pico-8 play session: hold ← + tap ❎

[t = 1 s] hold ← ~1s, tap ❎ ~2×
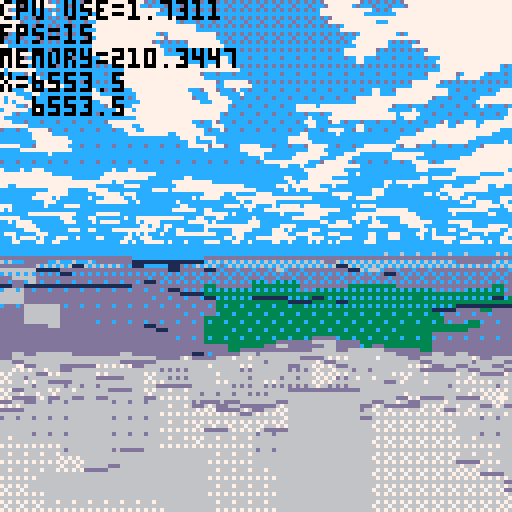
[t = 2 s] hold ← ~2s, tap ❎ ~4×
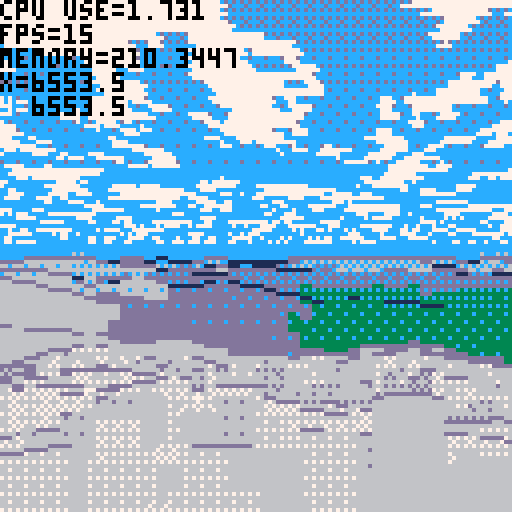
[t = 4 s] hold ← ~4s, tap ❎ ~7×
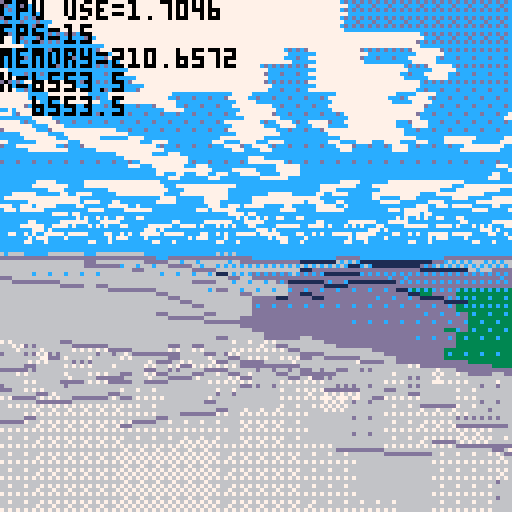
[t = 6 s] hold ← ~6s, tap ❎ ~10×
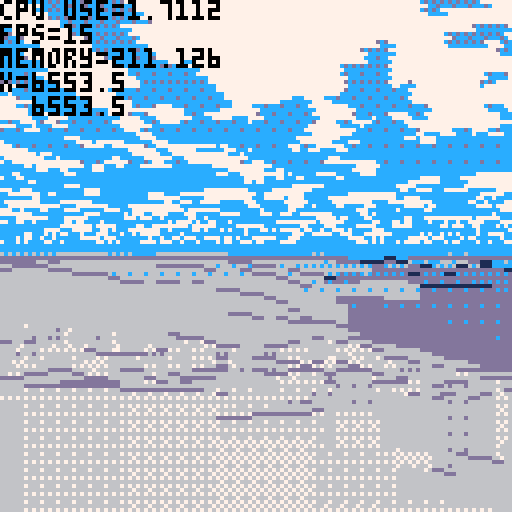

pico-8 cartridge
version 32
__lua__
--main
--configuration
	--terrain
	tnoiscale=0.08
	lightrange=0.6
	lightmin=1
	lightmax=10
	--rendering terrain
	drawdist=10000
	objdrawdist=256
	fov=0.7
	aperspstart=200
	lightend=190
	drawstart=5
	drawstep=1
	drawstepdeltanear=0.8
	drawstepdeltafar=20
	colwidth=3
	playerheight=0.15
	--controls
	mspeed=1
	lspeed={h=0.01,v=2}
	showingmap=false
--data
	--world={}
	terrain={}
	lighting={}
	objs={}
	wateronscreen=false
	mapopenening=false
	isunderwater=false
	mopntime=0
	currentstate=0
	controlsenabled=true
		--current states:
			--0=normal
			--1=mapopen
	pos={x=128/2*128,y=128/2*128,z=1}
	--pos={x=0,y=0,z=1}
	rot=0.1

function _init()
	--srand(1)
	--allow access to more ram
	poke(0x5f36,16)
	--world=genworld(128,wnoiscale)
	terrain=gennoise(128,tnoiscale)
	genlighting()
	objs=genobjs()
	initbuilding()
	--dummytdata()
end
function _update()
	input()
	updatenpcs()
end

function _draw()
	if currentstate==0 then
		drawworld()
	elseif currentstate==1 then
		if mapopening then
			if mopntime<1 then
				lmopntime=mopntime
				mopntime+=0.2
				if mopntime<0 then
					drawworld()
				end
				drawmap(mopntime,lmopntime)
			else
				controlsenabled=true
			end
		else
			if mopntime>-1 then
				lmopntime=mopntime
				mopntime-=0.2
				drawworld()
				drawmap(mopntime,lmopntime)
			else
				controlsenabled=true
				currentstate=0
			end
		end
	end
	drawlogs()
end

function drawworld()
	--terraintestdraw()
	flipscreen()
	drawwater()
	drawsky()
	drawclouds(rot)
	local vobjs=getvisobjs()
	vobjs=drawterrain(vobjs)
	--drawobjs(vobjs)
end

function terraintestdraw()

	tset(1,1,0.5)
	for i=0,127 do
		for j=0,127 do
			local val=wget(i*128,j*128)
			val=tgetas(i,j)
			--printh(val)
			pset(i,j,val*16)
		end
	end
end

-->8
--map
function getheight(x,y)
	local harea=tgetws(x,y)
	local hwrld=wget(x,y)
	return harea+hwrld*40
end

function wget(x,y)
	local lx=(x%128)/128
	local ly=(y%128)/128
	local ax=((x/128)&0xffff)%128
	local ay=((y/128)&0xffff)%128
	local ax1=ax+1
	local ay1=ay+1
	local h=peek(0x8000+ax+ay*128)>>8
	local h➡️=peek(0x8000+ax1+ay*128)>>8
	local h⬇️=peek(0x8000+ax+ay1*128)>>8
	local h➡️⬇️=peek(0x8000+ax1+ay1*128)>>8
	if lx+ly<1 then
		local dx=h➡️-h
		local dy=h⬇️-h
		return h+lx*dx+ly*dy
	else
		local dx=h⬇️-h➡️⬇️
		local dy=h➡️-h➡️⬇️
		return h➡️⬇️+(1-lx)*dx+(1-ly)*dy
	end
end

function tset(x,y,val)
	poke(0x8000+x+y*128,val<<8)
end

function tgetas(x,y)
	return peek(0x8000+x+y*128)>>8
end

function tgetws(x,y)
 x=((x*0.8)%128)&0xffff
 y=((y*0.8)%128)&0xffff
	return peek(0x8000+x+y*128)>>8
end

function lset(x,y,val)
	local byte=lighting[flr(x/8)][y]
	byte=byte&(~(0x.f<<((2-(x%8))*4)))
	val=val&0x.f
	local shft=val<<((4-(x%8))*4)
	local newbyte=byte|shft
	lighting[flr(x/8)][y]=newbyte
end

function lget(x,y,ws)
	if ws then
		local dim=128
	 x=((x*0.8)%dim)&0xffff
	 y=((y*0.8)%dim)&0xffff
	end
	local byte=lighting[(x>>3)&0xffff][y]
	return (byte<<((x%8-4)<<2))&0x.f
end

function gennoise(dim,noiscale)
	local arr={}
	--initialise array of zeros
	for i=0,dim/4 do
		arr[i]={}
		for j=0,dim do
			arr[i][j]=0
		end
	end
	--generate the terrain height
	corners(arr,dim)
	dsrecurse(arr,dim,dim,noiscale)
	return arr
end

function corners (arr,dim)
	tset(0,0,0.5)
	tset(dim,0,0.5)
	tset(0,dim,0.5)
	tset(dim,dim,0.5)
end

function dsrecurse(arr,dim,size,noiscale) 
	local half = size/2
	if half<1 then return end
	--squares
	for y=half,dim,size do
		for x=half,dim,size do
			square(arr,dim,x%dim,y%dim,half,noiscale)
		end
	end
	--diamonds
	col=0
	for x=0,dim,half do
		col+=1
		if col%2==1 then
			for y=half,dim,size do
				diamond(arr,dim,x%(dim+1),y%(dim+1),half)
			end
		else
			for y=0,dim,size do
				diamond(arr,dim,x%(dim+1),y%(dim+1),half)
			end
		end
	end
	--recurse
	dsrecurse(arr,dim,size/2,noiscale)
end

function square (arr,dim,x,y,r,noiscale)
	local avg=tgetas(x-r,y-r)
	avg+=tgetas(x-r,y+r)
	avg+=tgetas(x+r,y-r)
	avg+=tgetas(x+r,y+r)
	avg/=4
	
	local range=r*noiscale
	avg+=rnd(range*2)-range
	avg=mid(0,avg,0x.ff)
	tset(x,y,avg)
end

function diamond(arr,dim,x,y,r)
	d1=dim
	avg=tgetas((x-r)%d1,y)
	avg+=tgetas((x+r)%d1,y)
	avg+=tgetas(x,(y-r)%d1)
	avg+=tgetas(x,(y+r)%d1)
	
	avg/=4
	--avg+=random(dim*r*noisestrength)
	avg=mid(0,avg,0x.ff)
	tset(x,y,avg)
end


function genlighting()
	local lrange=lightrange
	local lmin=lightmin
	local lmax=lightmax
	local dim=128
	for i=0,dim/8 do
		lighting[i]={}
		for j=0,dim do
			lighting[i][j]=0
		end
	end
	for i=0,dim do
		for j=0,dim do
			h=tgetas(i,j)
			--lighting
			l1=tgetas((i+1)%dim,j)
			r1=tgetas((i-1)%dim,j)
			l2=tgetas((i+2)%dim,j)
			r2=tgetas((i-2)%dim,j)
			light=l1+l2*0.5-r1-r2*0.5
			lightcapped=max(min(light,lrange),-lrange)
			mapped=remap(lightcapped,-lrange,lrange,0,1)
			
			lset(i,j,mapped)
		end
	end
end

-->8
--draw
//fill pattern gradient
shades={
 0b0000000000000000,
 0b1000000000000000,
 0b1000000000100000,
 0b1010000000100000,
 0b1010000010100000,
 0b1010010010100000,
 0b1010010010100001,
 0b1010010110100001,
 0b1010010110100101,
 0b1110010110100101,
 0b1110010110110101,
 0b1111010110110101,
 0b1111010111110101,
 0b1111110111110101,
 0b1111110111110111,
 0b1111111111110111,
 0b1111111111111111
}

colours= {
	--water
	{1,12,12},
	--sand
	{10,9,4},
	--grass
	{11,3,1},
	--stone
	{6,13,1},
	--snow
	{7,6,13}
}

function drawterrain(vobjs)
	local objstodraw={}
	wateronscreen=false
	local terrain=terrain
	--precalc angle params
	local sinr=sin(rot)
	local cosr=cos(rot)
	local fov=fov
	--columns
	local numcols=128/colwidth
	--y buffer for occlusion
	local ybuff={}
	local lastdraw={}
	lastdraw[0]={}
	lastdraw[1]={}
	for i=0,numcols do
		ybuff[i]=128
		lastdraw[0][i]=0
		lastdraw[1][i]=1
	end
	--distance of samples from player
	local dz=drawstep
	local z=drawstart
	--loop until z=drawdist
	while z<drawdist do
	--add objects to be drawn
		for k,v in pairs(vobjs) do
			if v.psy<z and v.psy>z-dz then
				local height=getheight(v.wx,v.wy)		
				v.ssy=(pos.z-height)/v.psy*1000+64
				v.clip=ybuff[flr(v.ssx/3)]
				v.size=1000/v.psy
				objstodraw[#objstodraw+1]=v
			end
		end
	 --screen left in world space
		local plx=-cosr*z*fov-sinr*z+pos.x
		local ply=sinr*z*fov-cosr*z+pos.y
		--screen right in world space
		local prx=cosr*z*fov-sinr*z+pos.x
		local pry=-sinr*z*fov-cosr*z+pos.y
		--fade terrain into sky
		local aperspshade=0
		if z>aperspstart then
			aperspval=remap(z>>4,aperspstart>>4,drawdist>>4,1,16)
			aperspshade=shades[flr(aperspval)]
		end
		--iterate across screen
		local dx=(prx-plx)/numcols
		local dy=(pry-ply)/numcols
		for i=0,numcols do
			--get height in w&s space
			local height=getheight(plx,ply)
			local ssheight=(pos.z-height)/z*1000+64
			--check if we need to draw
			if ssheight<ybuff[i] then
				--ground colour
				local ttype=ttypefromheight(height)--psample(colour,plx,ply)
				local col=colours[ttype][2]
				--only draw if not water
				if ttype==1 then
					wateronscreen=true
					ss2=(pos.z-2)/z*1000+64
					ybuff[i]=ss2
				else
					local sscol=i*colwidth
					--work out the fill pattern
					if z<lightend then
						local lsample=lget(plx,ply,true)
						col=setfill(ttype,lsample)
					elseif z<aperspstart then
						fillp(0)
					else
						col=col|12*16
						fillp(aperspshade&0xffff)
					end
					if z-1*dz>lastdraw[0][i] then
						rectfill(sscol,ssheight,sscol+colwidth-1,ybuff[i]-1,col)
						fillp(0)
						rectfill(sscol,ybuff[i],sscol+colwidth-1,ybuff[i],colours[lastdraw[1][i]][3])
					else
						rectfill(sscol,ssheight,sscol+colwidth-1,ybuff[i],col)
					end
					ybuff[i]=ssheight
				end
				lastdraw[0][i]=z
				lastdraw[1][i]=ttype
			end
			plx+=dx
			ply+=dy
		end
		
		if z>aperspstart then
			dz+=drawstepdeltafar
		end
		dz+=drawstepdeltanear
		z+=dz
	end
	fillp(0)
	for i=0,numcols do
		local sscol=i*colwidth
		local h=ybuff[i]
		if (h>64) then 
			rectfill(sscol,64,sscol+colwidth-1,h,12)
		end
		rectfill(sscol,h,sscol+colwidth-1,h,colours[lastdraw[1][i]][3])
	end
	
	return objstodraw
end

function ttypefromheight(h)
	--if true then return h*16 end
	if h<2 then return 1 end
	h=h/40
	if h<0.15 then return 2 end
	if h<0.5 then return 3 end
	if h<0.8 then return 4 end
	return 5
end

function setfill(col,bright)
	if bright<0.5 then
		bright=bright<<5
		fillp(shades[flr(bright)])
		col=colours[col][1]+colours[col][2]*16
	else
		bright=(bright-0.5)<<5
		fillp(shades[flr(bright)])
		col=colours[col][2]+colours[col][3]*16
	end
	return col
end

function drawsky(hori)
	rectfill(0,0,127,64,12)
	local bot=70
	local size=10
	local num=6
	for i=0,num-1 do
		bot-=size
		fillp(bnot(shades[i])|0b.1)
		rectfill(0,bot-size,127,bot,13)
	end
	fillp(bnot(shades[num])|0b.1)
	rectfill(0,0,127,bot,13)
	fillp()
end

function drawwater()
	if not wateronscreen then return end
	local top=80
	local size=6
	local num=6
	for i=0,num-1 do
		top+=size
		fillp(shades[17-i]|0b.1)
		rectfill(0,top,127,top+size,12)
	end
	fillp(shades[17-num]|0b.1)
	rectfill(0,top,127,127,12)
	fillp()
end

skx=0

function drawclouds(world_ang)
	local camx,camy=
	sin(world_ang),cos(world_ang)
   
 local stx,sty=
	-camx+cos(world_ang),
	-camy+(-sin(world_ang))
 poke(0x5f38,4)
 poke(0x5f39,4)
 poke(0x5f3a,sky_x1)
  
 for y=0,60 do
		local curdist=128/(2*y-128)
		local d16=curdist/64
		local j=y%2*.03
		tline(0,y,127,y,
	 j-skx+28+stx*curdist*1.2,
	 j+28+sty*curdist*1.2,
	 d16*camx,d16*camy)
 end
 skx+=0.002
end

function flipscreen ()
	if not wateronscreen then return end
		wavspd=0.5
	wavdistx=6
	wavdisty=8
	--values are the screen in memory
 local scbtm=0x6000
 local sctop=0x7fff
 local scsize=sctop-scbtm
 local flpline=64*64
--precalc the lines for water fx
 local offsets={}
 local wavspd=wavspd
 local wavdistx=wavdistx
 local wavdisty=wavdisty
 for i=0,wavdisty do
 	offsets[i]=sin(time()*wavspd+i/wavdisty)
 end
	for i=0,flpline,64 do
		if flpline+i>scsize then return end
		local rowoffset=offsets[(i/64)%wavdisty]*wavdistx*(i/flpline)
		memcpy(scbtm+flpline+i,scbtm+flpline-i+rowoffset,64)
	end
end

function drawmap(popen,lpopen)
	if popen<0 then
		raisemap(popen+1)
	else
		openmap(popen,lpopen)
	end
end

function raisemap(popen)
	fillp(shades[9])
	local pos=192-popen*128
	local h=78
	rectfill(62,pos-h/2,66,pos+h/2,6+9*16)
	drawroll(64,pos,h,false)
	drawroll(64,pos,h,true)
end

function openmap(popen,lpopen)
	local size=64
	local border=(128-size)/2
	local ⬅️⬅️=border+(1-popen)*size/2
	local ⬅️➡️=border+(1-lpopen)*size/2
	local ➡️⬅️=128-border-(1-lpopen)*size/2
	local ➡️➡️=128-border-(1-popen)*size/2
	local extwdth=25
	local ext⬅️=extwdth
	local ext➡️=128-extwdth
	
	if mapopening then
		--map background
		fillp(shades[9])
		rectfill(⬅️⬅️-2,ext⬅️,⬅️➡️,ext➡️,6+9*16)
		rectfill(➡️⬅️+1,ext⬅️,➡️➡️+3,ext➡️,6+9*16)
		
		--actual map
		fillp(0)
		for i=0,size do
			for j=0,size do
				local ibord=i+border
				if ibord>=⬅️⬅️-3 and ibord<=⬅️➡️ then
					mappixelset(i,j,ibord,border)
				elseif ibord>=➡️⬅️ and ibord<=➡️➡️+3 then
					mappixelset(i,j,ibord,border)
				end
			end
		end
	else
		fillp(shades[9])
		rectfill(⬅️⬅️-2,ext⬅️,➡️➡️+3,ext➡️,6+9*16)
	end
	
	--map edges
	cpybckgrnd(-2,ext⬅️-4,⬅️⬅️,➡️➡️-⬅️⬅️+4)
	cpybckgrnd(-2,ext⬅️-3,⬅️⬅️,➡️➡️-⬅️⬅️+4)
	cpybckgrnd(2,ext➡️+4,⬅️⬅️,➡️➡️-⬅️⬅️+4)
	cpybckgrnd(2,ext➡️+3,⬅️⬅️,➡️➡️-⬅️⬅️+4)
	clip(⬅️⬅️+1,0,➡️➡️-⬅️⬅️+1,128)
	local sprnum=0
	for i=0,128,8 do
			sprnum=(sprnum+1)%2
			sspr(8,sprnum*4,8,4,i+1,ext⬅️-4)
			sspr(8,sprnum*4,8,4,i+1,ext➡️+1,8,4,false,true)
	end
	clip(0)
	
	--rolls
	drawroll(⬅️⬅️-2,64,78,false)
	drawroll(➡️➡️+3,64,78,true)
	
	--player position+rotation
	local l=1000
	local px=(pos.x/128)/2+border
	local py=(pos.y/128)/2+border
	local lx=((pos.x-l*sin(rot))/128)/2+border
	local ly=((pos.y-l*cos(rot))/128)/2+border
	line(px,py,lx,ly,8)
	pset(px,py,0)
end

function cpybckgrnd(shift,srcvert,strt,lngth)
	local src=0x6000+(srcvert)*64+strt/2
	local dest=0x6000+(srcvert+shift)*64+strt/2
	local length=(lngth)/2
	memcpy(src,dest,length)
end

function drawroll(posx,posy,h,flp)
	if flp then posx+=12 end
	local ⬆️=posy-(h/2)
	local ⬇️=posy+(h/2)
	local col = 6+9*16
	fillp(shades[9])
	rectfill(posx-11,⬆️+3,posx-4,⬇️-3,col)
	local col = 4+9*16
	rectfill(posx-3,⬆️+3,posx-1,⬇️-3,col)
	fillp(0)
	local h⬆️=⬆️+h/5
	local h⬇️=⬇️-h/5
	line(posx-12,⬆️+4,posx-12,h⬆️,4)
	line(posx-11,h⬆️,posx-11,h⬇️,4)
	line(posx-12,h⬇️,posx-12,⬇️-4,4)
	line(posx,⬆️+4,posx,h⬆️,5)
 line(posx-1,h⬆️,posx-1,h⬇️,5)
	line(posx,h⬇️,posx,⬇️-4,5)
	if flp then
		sspr(32,0,16,8,posx-13,⬆️-4,16,8,true,false)
		sspr(32,0,16,8,posx-13,⬇️-3,16,8,true,true)
	else
		sspr(16,0,16,8,posx-14,⬆️-4)
		sspr(16,0,16,8,posx-14,⬇️-3,16,8,false,true)
	end
end

function mappixelset(i,j,ibord,border)
	local h=tgetas(i*2,j*2)
	local h➡️=tgetas(i*2+1,j*2)
	local h⬇️=tgetas(i*2,j*2+1)
	local ttype=ttypefromheight(h*40)
	local ttypeb=ttypefromheight(h➡️*40)
	local ttypec=ttypefromheight(h⬇️*40)
	if ttype!=ttypeb or ttype!=ttypec then
		pset(ibord,j+border,4)
	else
		fillp(shades[9]|0b.1)
		local col=colours[ttype][2]
		pset(ibord,j+border,col)
		fillp(0)
	end
end

-->8
--update
function input()
	if not controlsenabled then return end
	if currentstate==0 then
		normalupdate()
	elseif currentstate==1 then
		mapupdate()
	end
end

function normalupdate()
	local startx = pos.x
	local starty = pos.y
	local moved=0
 if btn(4) then
  --strafe
		if btn(0) then
		 pos.x-=sin(rot-0.25)*mspeed
		 pos.y-=cos(rot-0.25)*mspeed
	 	moved=1
	 end
		if btn(1) then
		 pos.x+=sin(rot-0.25)*mspeed
		 pos.y+=cos(rot-0.25)*mspeed
			moved=1
		end
	elseif btn(5) then
 	if btn(2) then
 		mapopening=true
 	 mopntime=-1
 	 controlsenabled=false
 		currentstate=1
 	end
	else
		--rotate view
		if btn(0) then rot-=lspeed.h end
		if btn(1) then rot+=lspeed.h end
		--walk forward&backward
		if btn(2) then
		 pos.x-=sin(rot)*mspeed
		 pos.y-=cos(rot)*mspeed
		 moved=1
	 end
		if btn(3) then
		 pos.x+=sin(rot)*mspeed
		 pos.y+=cos(rot)*mspeed
		 moved=1
		end
	end
	theight=max(2,getheight(pos.x,pos.y))
	pos.z=theight+playerheight
	--walking sounds
	if moved==1 then
		--wlksound()
	end
	
	checkmposchange(startx,starty,pos.x,pos.y)
end

function checkmposchange(startx,starty,posx,posy)
	local oldmpos=mapposfrompos(startx,starty)
	local newmpos=mapposfrompos(posx,posy)
	if oldmpos.x!=newmpos.x then
		if oldmpos.x>newmpos.x then
			updateobjs(2)
		else
			updateobjs(3)
		end
	end
	if oldmpos.y!=newmpos.y then
		if oldmpos.y>newmpos.y then
			updateobjs(0)
		else
			updateobjs(1)
		end
	end
end

function mapposfrompos(posx,posy)
	local x=flr(posx/128)%128
	local y=flr(posy/128)%128
	local mappos={x=x,y=y}
	return mappos
end

function mapupdate()
	if btn(5) then
 	if btn(2) then
 		mapopening=false
 		controlsenabled=false
 	end
	end
end
-->8
--utility
function remap(v,l1,h1,l2,h2)
	return (v-l1)*(h2-l2)/(h1-l1)+l2
end

function	vector_dot(ax,ay,az,bx,by,bz)
	return ax*bx+ay*by+az*bz
end

function	getplayermpos()
	local mpos={}
	mpos.x=flr(pos.x/128)
	mpos.y=flr(pos.y/128)
	return mpos
end

function trnsfmpoint(vx,vy)
	local newvert={}
	local shiftx=vx-pos.x
	local shifty=vy-pos.y
	local sinr=sin(-rot)
	local cosr=cos(-rot)
	newvert.x=shiftx*cosr+shifty*sinr
	newvert.y=shiftx*sinr-shifty*cosr
	return newvert
end

function drawlogs()
	print("cpu use=",0,0,0)
	print(stat(1),32,0,0)
	
	print("fps=",0,6,0)
	print(stat(7),16,6,0)
	
	print("memory=",0,12,0)
	print(stat(0),28,12,0)
	
	print("x=",0,18,0)
	print(pos.x*0.8,8,18,0)
	
	print("y=",0,24,7)
	print(pos.y*0.8,8,24,0)
end
-->8
--sound
function wlksound ()
	if stat(16)==-1 then
		ttype=psample(colour,pos.x,pos.y)
		local stype=0
		if ttype==3 then stype=0 end
		if ttype==9 then stype=1 end
		if ttype==5 then stype=2 end
		if ttype==12 then stype=3 end
		sfx(stype,0,0,8)
	end
end
-->8
--objects
--[[
 msx/msx=map space position
 wsx/wsy=world space position
 psx/psy=player space position
 ssx/ssy=screen space position
	size=screen space size
	type=the object's category
	 1=static
	 2=npc
	version=what obj within the category
]]--

staticdata={
--sprite,w,h,l1,d1,l2,d2,vd1,vd2
	{48,3,6,11,3,4,5,1,1}, --pinetree
	{56,2,2,13,5,7,6,1,13}, --rock
}

function genobjs()
	npcdata[1].upd=aikeepdistance
	npcdata[2].upd=aikeepdistance
	npcdata[3].upd=aiscared
	local num=0
	local objs={}
	for i=-1,1 do
		objs[i]={}
		for j=-1,1 do
			objs[i][j]=genobjsinmpos()
		end
	end
	return objs
end

function genobjsinmpos()
	local objs={}
	objs=spawnobjs(objs,3,1)
	objs=spawnobjs(objs,1,2)
	objs=spawnnpcs(objs,2,1)
	objs=spawnnpcs(objs,2,2)
	objs=spawnnpcs(objs,2,3)
	return objs
end

function spawnobjs (objs,num,ver)
	for k=1,num do
		local newobj={}
		newobj.msx=rnd(128)
		newobj.msy=rnd(128)
		newobj.type=1
		newobj.ver=ver
		objs[#objs+1]=newobj
	end
	return objs
end

function updateobjs(dir)
--dir 0=⬆️, 1=⬇️, 2=⬅️, 3=➡️
	if dir==0 then
		for i=-1,1 do
			objs[i][1]=objs[i][0]
			objs[i][0]=objs[i][-1]
			objs[i][-1]=genobjsinmpos()
		end
	elseif dir==1 then
		for i=-1,1 do
			objs[i][-1]=objs[i][0]
			objs[i][0]=objs[i][1]
			objs[i][1]=genobjsinmpos()
		end
	elseif dir==2 then
		for i=-1,1 do
			objs[1][i]=objs[0][i]
			objs[0][i]=objs[-1][i]
			objs[-1][i]=genobjsinmpos()
		end
	elseif dir==3 then
		for i=-1,1 do
			objs[-1][i]=objs[0][i]
			objs[0][i]=objs[1][i]
			objs[1][i]=genobjsinmpos()
		end
	end
end

function getvisobjs()
	local vobjs={}
	for i=-1,1 do
		for j=-1,1 do
			for k,v in pairs(objs[i][j]) do
				local newcoords=trnsfmpoint(v.wx,v.wy)
				if newcoords.y>0 and newcoords.y<objdrawdist then
					v.psx=newcoords.x
					v.psy=newcoords.y
					v.ssx=64+v.psx/v.psy*80
					if v.ssx>0 and v.ssx<128 then
						vobjs[#vobjs+1]=v
					end
				end
			end
		end
	end
	return vobjs
end

function drawobjs(vobjs)
	local prot=(rot-0.25)%1
	--fillp(shades[17]|0b.011)
	local length=#vobjs
	for i=0,length-1 do
		obj=vobjs[length-i]
		if obj.type==1 then
			drawstatic(prot,obj)
		else
			drawsprite(prot,obj)
		end
	end
	fillp(0)
end

function drawsprite(prot,obj)
		clip(0,0,128,obj.clip)
		local data=npcdata[obj.ver]
		local w=obj.size*data[2]
		local h=obj.size*data[3]
		setlpalblack(data)
		palt(0,false)
		palt(1,true)
		sspr(data[1],0,8,8,obj.ssx-w/2-1,obj.ssy-h,w,h)
		sspr(data[1],0,8,8,obj.ssx-w/2+1,obj.ssy-h,w,h)
		sspr(data[1],0,8,8,obj.ssx-w/2,obj.ssy-h-1,w,h)
		sspr(data[1],0,8,8,obj.ssx-w/2,obj.ssy-h+1,w,h)
		pal()
		palt(0,false)
		palt(1,true)
		sspr(data[1],0,8,8,obj.ssx-w/2,obj.ssy-h,w,h)
		clip(0)
		pal()
end

function drawstatic(prot,obj)
		clip(0,0,128,obj.clip)
		local data=staticdata[obj.ver]
		local w=obj.size*data[2]
		local h=obj.size*data[3]
		setlpaloutline(data)
		sspr(data[1],0,8,8,obj.ssx-w/2-1,obj.ssy-h,w,h)
		sspr(data[1],0,8,8,obj.ssx-w/2+1,obj.ssy-h,w,h)
		sspr(data[1],0,8,8,obj.ssx-w/2,obj.ssy-h-1,w,h)
		sspr(data[1],0,8,8,obj.ssx-w/2,obj.ssy-h+1,w,h)
		setpal(prot+(obj.ssx-64)/512,data)
		sspr(data[1],0,8,8,obj.ssx-w/2,obj.ssy-h,w,h)
		clip(0)
		pal()
end

function setpal(lightrot,objdata)
	for i=1,8 do
		if lightrot<0.5 then
			if i<lightrot*16 then
				pal(i,objdata[4])
				pal(i+8,objdata[6])
			else
				pal(i,objdata[5])
				pal(i+8,objdata[7])
			end
		else
			if i>(lightrot-0.5)*16 then
				pal(i,objdata[4])
				pal(i+8,objdata[6])
			else
				pal(i,objdata[5])
				pal(i+8,objdata[7])
			end
		end
	end
end

function setlpaloutline(objdata)
	for i=1,8 do
		pal(i,objdata[8])
		pal(i+8,objdata[9])
	end
end

function setlpalblack(objdata)
	for i=1,15 do
		pal(i,0)
	end
end

function draworthops(vobjs)
	--cls()
	local llngth=5
	line(64,64,64,64-llngth,8)
	pset(64,64,1)
	
	local length=#vobjs
	for i=0,length-1 do
		local v=vobjs[length-i]
		v.pixelx=(v.psx)/128*32+64
		v.pixely=(-v.psy)/128*32+64
		rect(v.pixelx-1,v.pixely-1,v.pixelx+1,v.pixely+1,0)
		pset(v.pixelx,v.pixely,v.type*3+v.ver)
	end
end

function draworthows(vobjs)
	--cls()
	local llngth=-5
	local lendx=64+sin(rot)*llngth
	local lendy=64+cos(rot)*llngth
	line(64,64,lendx,lendy,8)
	pset(64,64,8)
	local length=#vobjs
	for i=0,length-1 do
		local v=vobjs[length-i]
		pixelx=(v.wx-pos.x)/128*32+64
		pixely=(v.wy-pos.y)/128*32+64
		rect(pixelx-1,pixely-1,pixelx+1,pixely+1,0)
		pset(pixelx,pixely,v.type*3+v.ver)
	end
	
	local pmposx=(pos.x/128)%128
	local pmposy=(pos.y/128)%128
			
	local xflr=pos.x-flr(pmposx)*128
	local xcel=pos.x-ceil(pmposx)*128
	local yflr=pos.y-flr(pmposy)*128
	local ycel=pos.y-ceil(pmposy)*128
	
	local ⬆️⬅️={}
	⬆️⬅️.x=(128-pos.x)/128*32+64
	⬆️⬅️.y=(128-pos.y)/128*32+64
	local ⬇️➡️={}
	⬇️➡️.x=-pos.x/128*32+64
	⬇️➡️.y=-pos.y/128*32+64
	rect(⬆️⬅️.x,⬆️⬅️.y,⬇️➡️.x,⬇️➡️.y,0)
end


-->8
--npcs
--[[
	dx/dy=current movement vector
	state=current state
		1=neutral
		2=running
]]--

npcdata={
--sprite,w,h,maxspd
	{64,1,1,1}, --orc
	{72,1,1,1}, --goblin
	{88,1,1,2}, --boar
}

function spawnnpcs (objs,num,ver)
	for k=1,num do
		local newobj={}
		newobj.msx=rnd(128)
		newobj.msy=rnd(128)
		newobj.type=2
		newobj.ver=ver
		newobj.dx=0
		newobj.dy=0
		objs[#objs+1]=newobj
	end
	return objs
end

function updatenpcs()
	local pposx=pos.x
	local pposy=pos.y
	local pmposx=flr((pposx/128))
	local pmposy=flr((pposy/128))
	for i=-1,1 do
		local mposx=((pmposx+i))*128
		for j=-1,1 do
			local mposy=((pmposy+j))*128
			for k,v in pairs(objs[i][j]) do
				v.wx=v.msx+mposx
				v.wy=v.msy+mposy
				if v.type==2 then
					npcdata[v.ver].upd(v)
				end
			end
		end
	end
end

function wander(v)
	local mxspd=0.1*npcdata[v.ver][4]
	local xrnd=rnd(0.2)-0.1
	v.dx=min(v.dx+xrnd,mxspd)
	local yrnd=rnd(0.2)-0.1
	v.dy=min(v.dy+yrnd,mxspd)
end

function move(v)
	v.msx-=v.dx
	v.msy-=v.dy
end

function aiscared(v)
	wander(v)
	local vx=pos.x-v.wx
	local vy=pos.y-v.wy
	v.dist=sqrt(vx*0x.0001*vx+vy*0x.0001*vy)*0x100
	if v.dist<50 then
		v.dx=vx/v.dist*npcdata[v.ver][4]
		v.dy=vy/v.dist*npcdata[v.ver][4]
	end
	move(v)
end

function aikeepdistance(v)
	wander(v)
end
-->8
--buildings
verts={
	{x=0,y=0},
	{x=0,y=100},
	{x=100,y=100},
	{x=100,y=0}
}

walls={
	{1,2},
	{2,3},
	{3,4},
	{4,1},
}

building={}

function initbuilding()
	building.x=10
	building.y=10
end

function getclippedv(v,dx,dy,clpdst,height)
	local newv={}
	newv.wx=v.wx
	newv.wy=v.wy
	newv.type=2
	newv.ver=2
	newv.psx=v.psx+dx*(clpdst-v.psy)/dy
	newv.psy=clpdst
	newv.size=1/newv.psy
	newv.ssx=64+newv.psx/newv.psy*80
	newv.ssy=(pos.z-height)/newv.psy*1000+64
	return newv
end

function drawwall(v1,v2)
	for ssx=max(0,v1.ssx),min(128,v2.ssx) do
		local percent=(ssx-v1.ssx)/(v2.ssx-v1.ssx)
		local texpos=104+((percent*16)%8)
	 local x=lerp(percent,v1.wx,v2.wx)	 	
	 local y=lerp(percent,v1.wy,v2.wy)
		local bot=getheight(x,y)
		local psy=lerp(percent,v1.psy,v2.psy)
		local ssyb=(pos.z-bot)/psy*1000+64
		local ssyt=lerp(percent,v1.ssy,v2.ssy)
		local size=2000*lerp(percent,v1.size,v2.size)
		--clip(0,0,128,ssyb)
		--line(ssx,ssyt,ssx,ssyb)
		sspr(texpos,0,1,8,ssx,ssyt,1,size)
		clip()
	end
	--wall top
	line(v1.ssx,v1.ssy,v2.ssx,v2.ssy,11)
	--wall ends
	line(v1.ssx,v1.ssy,v1.ssx,v1.ssy+v1.size,8)
	line(v2.ssx,v2.ssy,v2.ssx,v2.ssy+v2.size,8)
	local v1px=(v1.psx)/128*32+64
	local v1py=(-v1.psy)/128*32+64
	
	local v2px=(v2.psx)/128*32+64
	local v2py=(-v2.psy)/128*32+64
	
	line(v1px,v1py,v2px,v2py,9)
end	
	
function lerp(v,l,h)
	local val=(v*(h-l)+l)
	if val<0 then
		--stop()
	end
	return val
end
__gfx__
00000000400444040004444444440444000444444444044400027000001180001111116111111111000000601111111188000000445565550123456700000000
0000000064046949045549696969496904469696696949690002700001127800133331611111111103333060111111110dddd000445565550123456700000000
0070070096469696459495555554449649696444444555960023670001236780330301411b1b11113303004011111111dd0d0000446666660123456700000000
0007700069696969494959494696964956965696969949590023670001336780133737411bbbb11103373740111444410d373706446555650123456700000000
0007700044440044449595555569696555649544455494940134568012336680154451411b0b0161666450401554040105dd5060446555650123456700000000
0070070069694469064469699596945505554649969645540134568022345678144441311444461166644030555447470dddd300446666660123456700000000
000000009696969604694446645549450594555644455694124455782344566735555141b5555b11666550401555551135555000445565550123456700000000
0000000069696969049696944494949505494995996969640009f000234455671511514115115111050050401511151105005000445565550123456700000000
00000000000000000000777770000000000000000000000000000000000000000000000000000000000000000000000000000000000000000000000000000000
00777700000007000007777770000000000000000000000000000000000000000000000000000000000000000000000000000000000000000000000000000000
07777770007070770777777777000000000000000000000000000000000000000000000000000000000000000000000000000000000000000000000000000000
07000070070777777777777777700000000000000000000000000000000000000000000000000000000000000000000000000000000000000000000000000000
07000077007777000777777777000000000000000000000000000000000000000000000000000000000000000000000000000000000000000000000000000000
00770000070700000777777770000000000000000000000000000000000000000000000000000000000000000000000000000000000000000000000000000000
00770000007000000777777770000000000000000000000000000000000000000000000000000000000000000000000000000000000000000000000000000000
00000000000000077777777770000070000000000000000000000000000000000000000000000000000000000000000000000000000000000000000000000000
00700000000000007000077000000770000000000000000000000000000000000000000000000000000000000000000000000000000000000000000000000000
07070700000000007000000000007770000000000000000000000000000000000000000000000000000000000000000000000000000000000000000000000000
00777077707000000000000007777770000000000000000000000000000000000000000000000000000000000000000000000000000000000000000000000000
00077777070700007700777777777770000000000000000000000000000000000000000000000000000000000000000000000000000000000000000000000000
00777777777070007700777777777700000000000000000000000000000000000000000000000000000000000000000000000000000000000000000000000000
07077777777070000077777007777700000000000000000000000000000000000000000000000000000000000000000000000000000000000000000000000000
00707007777770007777770007777700000000000000000000000000000000000000000000000000000000000000000000000000000000000000000000000000
00000700077777777000000077700000000000000000000000000000000000000000000000000000000000000000000000000000000000000000000000000000
__map__
1011121300101112130010111210111213303110111213001011121310111210111213001011101112131011121011101112132020212223202120212223000000000010111213111213000000000000000000000000000000000000000000000000000000000000000000000000000000000000000000000000000000000000
2021222300202122101120212220101112404120212223002021222320212220212223002021202122232021101112132122233030313233303110111213001011121320212223212210111213000000000000000000000000000000000000000000000000000000000000000000000000000000000000000000000000000000
3010111210303132202130313230202122101130313210113031323310111213313210113031301011123031202122233132334040414210111213212223102021101130313233313220212223000000000000000000000000000000000000000000000000000000000000000000000000000000000000000000000000000000
4020212220401011121340414240303132202140414220101011121310111213414220214041402021224041303132334142431010111220212223313233123031202140411011121330313233000000000000000000000000000000000000000000000000000000000000000000000000000000000000000000000000000000
0030313230312021222320401011121342303132330030201011121320212223000030314040413010111213404142431112132020212230313233414243224010111213102021222340414243000000000000000000000000000000000000000000000000000000000000000000000000000000000000000000000000000000
0010111213413031323330312021222300404142430040302021222330313233130040414243101120212223101112132122233030313240414243333031321020212223203031323311121300000000000000000000000000000000000000000000000000000000000000000000000000000000000000000000000000000000
0020212223004041424340413031323300202122230000403031323340414243230000202122202130313233202122233132334040414243404142434041422030313210114041424321222300000000000000000000000000000000000000000000000000000000000000000000000000000000000000000000000000000000
0030313233000040414243004041424300303132330000004041424332303132330000303132303140414243303132334142430030313233000000303132333040414220212223433031323300000000000000000000000000000000000000000000000000000000000000000000000000000000000000000000000000000000
0040414243000000000000000000000000404142430000000000404142404142430000404142404142430000404142430000000040414243000000404142434041424330313233004041424300000000000000000000000000000000000000000000000000000000000000000000000000000000000000000000000000000000
0000000000000000000000000000000000000000000000000000000000000000000000000000000000000000303132330000000000000000000000000000000000000040414243000000000000000000000000000000000000000000000000000000000000000000000000000000000000000000000000000000000000000000
0000000000000000000000000000000000000000000000000000000000000000000000000000000000000000404142430000000000000000000000000000000000000000000000000000000000000000000000000000000000000000000000000000000000000000000000000000000000000000000000000000000000000000
